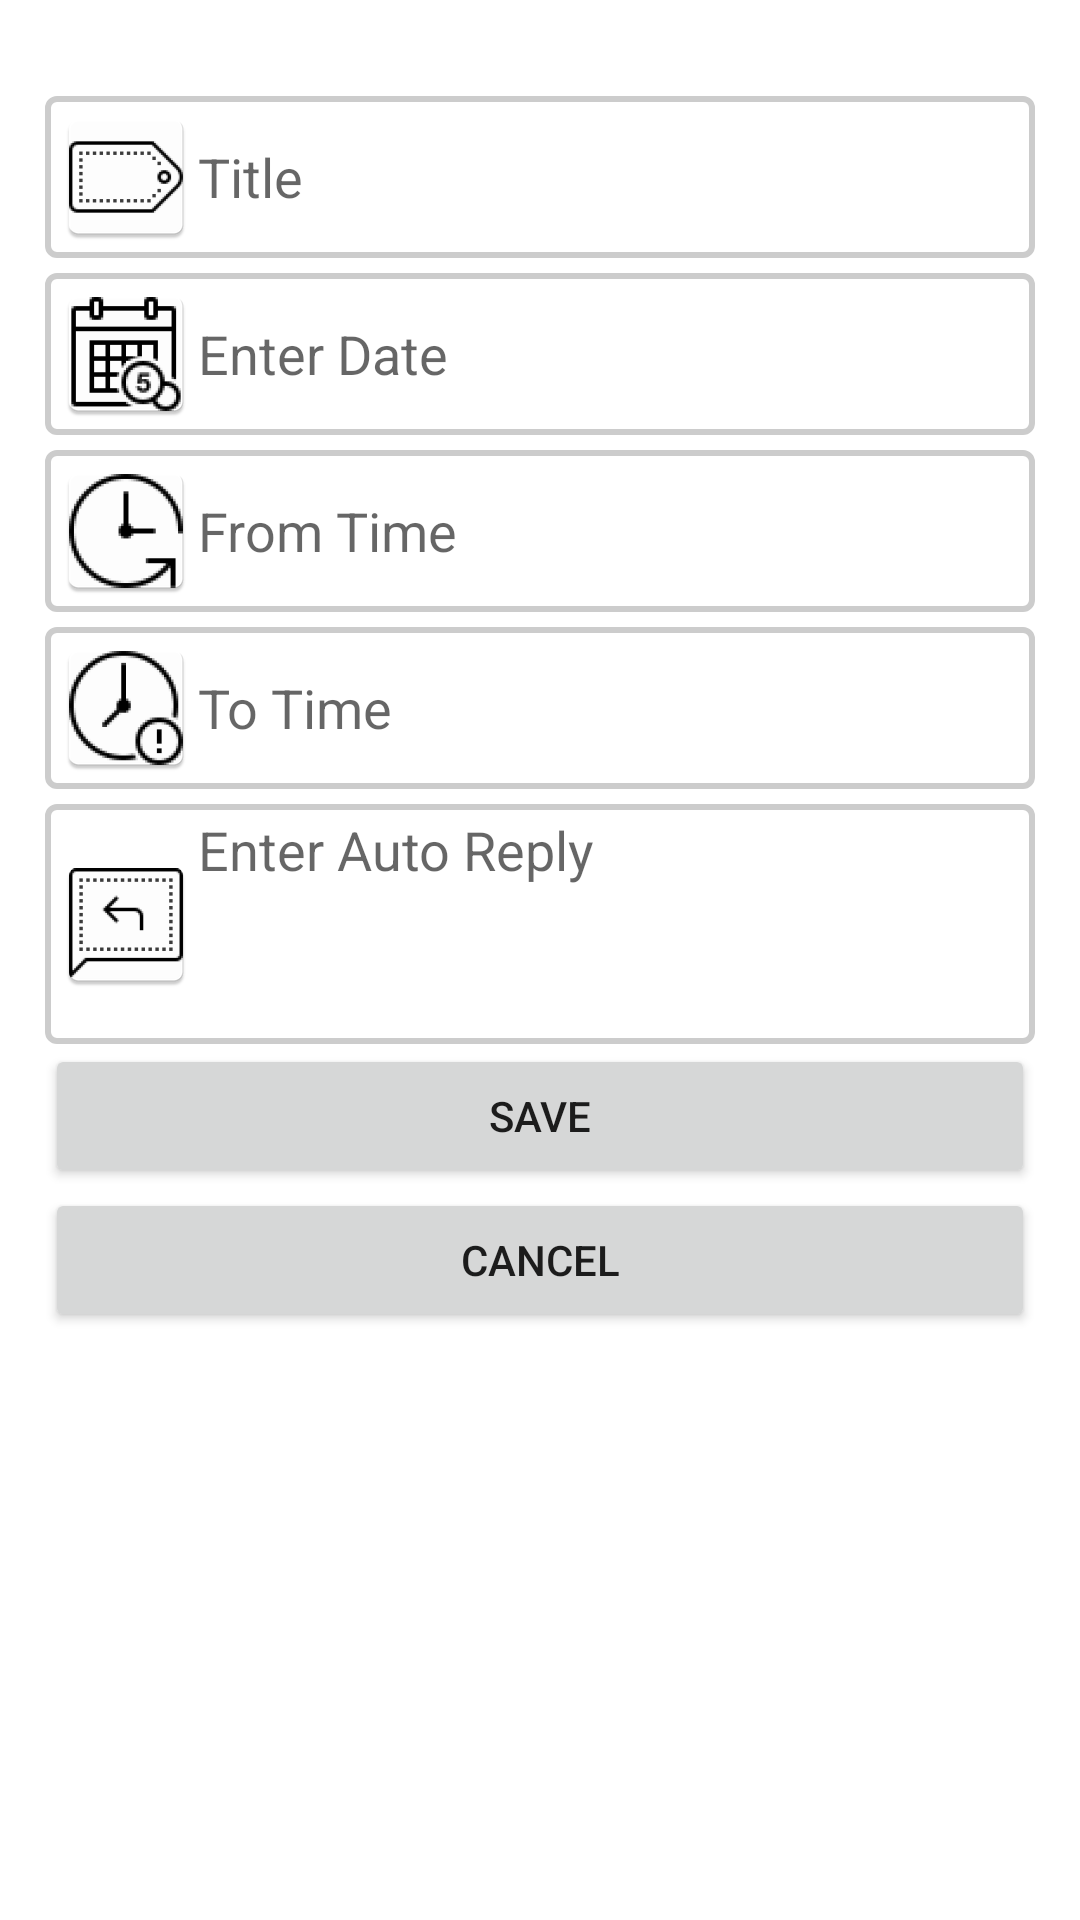

The Android layout XML behind this screen, and the referenced resources:
<!-- AndroidManifest.xml: application theme Theme.BZme -->
<!-- res/layout/edit_fragment.xml -->
<?xml version="1.0" encoding="utf-8"?>
<FrameLayout xmlns:android="http://schemas.android.com/apk/res/android"
    xmlns:app="http://schemas.android.com/apk/res-auto"
    xmlns:tools="http://schemas.android.com/tools"
    android:layout_width="match_parent"
    android:layout_height="match_parent"
    tools:context=".ui.edit.EditFragment">


    <LinearLayout
        android:layout_width="match_parent"
        android:layout_height="match_parent"
        android:background="#FFFFFF"
        android:orientation="vertical">

        <TextView
            android:id="@+id/text_dashboard"
            android:layout_width="match_parent"
            android:layout_height="wrap_content"
            android:layout_marginLeft="15dp"
            android:layout_marginRight="15dp"
            android:textAlignment="center"
            android:textSize="20sp" />

        <EditText
            android:id="@+id/title"
            android:layout_width="match_parent"
            android:layout_height="wrap_content"
            android:layout_marginLeft="15dp"
            android:layout_marginTop="5dp"
            android:layout_marginRight="15dp"
            android:background="@drawable/border"
            android:backgroundTintMode="multiply"
            android:drawableLeft="@mipmap/tag_outline"
            android:ems="10"
            android:hint="Title"
            android:inputType="textPersonName"
            android:shadowColor="#BCBCBC"
            android:shadowDx="0"
            android:shadowDy="0"
            android:shadowRadius="0" />

        <EditText
            android:id="@+id/create_date"
            android:layout_width="match_parent"
            android:layout_height="wrap_content"
            android:layout_marginLeft="15dp"
            android:layout_marginTop="5dp"
            android:layout_marginRight="15dp"
            android:background="@drawable/border"
            android:drawableLeft="@mipmap/date_outline"
            android:editable="true"
            android:ems="10"
            android:hint="Enter Date"
            android:inputType="text" />

        <EditText
            android:id="@+id/from_time"
            android:layout_width="match_parent"
            android:layout_height="wrap_content"
            android:layout_marginLeft="15dp"
            android:layout_marginTop="5dp"
            android:layout_marginRight="15dp"
            android:background="@drawable/border"
            android:drawableLeft="@mipmap/start_time"
            android:editable="true"
            android:ems="10"
            android:hint="From Time"
            android:inputType="text" />

        <EditText
            android:id="@+id/to_time"
            android:layout_width="match_parent"
            android:layout_height="wrap_content"
            android:layout_marginLeft="15dp"
            android:layout_marginTop="5dp"
            android:layout_marginRight="15dp"
            android:background="@drawable/border"
            android:drawableLeft="@mipmap/end_time"
            android:editable="true"
            android:ems="10"
            android:hint="To Time"
            android:inputType="text" />

        <EditText
            android:id="@+id/reply"
            android:layout_width="match_parent"
            android:layout_height="80dp"
            android:layout_marginLeft="15dp"
            android:layout_marginTop="5dp"
            android:layout_marginRight="15dp"
            android:background="@drawable/border"
            android:drawableLeft="@mipmap/reply"
            android:ems="10"
            android:gravity="start|top"
            android:hint="Enter Auto Reply"
            android:inputType="textMultiLine"
            android:shadowColor="#333"
            android:shadowDx="15"
            tools:shadowDy="15" />

        <Button
            android:id="@+id/submit_edit"
            android:layout_width="match_parent"
            android:layout_height="wrap_content"
            android:layout_marginLeft="15dp"
            android:layout_marginRight="15dp"
            android:text="Save"
            android:visibility="visible"
            app:cornerRadius="3dp" />

        <Button
            android:id="@+id/cancel"
            android:layout_width="match_parent"
            android:layout_height="wrap_content"
            android:layout_marginLeft="15dp"
            android:layout_marginRight="15dp"
            android:onClick="cancelEdit"
            android:text="cancel"
            app:cornerRadius="3dp" />

        <TextView
            android:id="@+id/hidden_id"
            android:layout_width="match_parent"
            android:layout_height="wrap_content"
            android:visibility="invisible" />
    </LinearLayout>



</FrameLayout>
<!-- resources referenced by this layout -->
<resources>
  <!-- drawable border (drawable) -->
  <?xml version="1.0" encoding="utf-8"?>
  <shape xmlns:android="http://schemas.android.com/apk/res/android"
      android:shape="rectangle"
      >
  
      <corners
          android:radius="3dp"/>
      <padding
          android:bottom="3dp"
          android:left="3dp"
          android:top="3dp"
          android:right="3dp"
          />
      <stroke
          android:width="2dp"
          android:color="#ccc"
          />
  
  </shape>
  <!-- mipmap date_outline: png bitmap (mipmap-hdpi, 3291 bytes) -->
  <!-- mipmap end_time: png bitmap (mipmap-hdpi, 3894 bytes) -->
  <!-- mipmap reply: png bitmap (mipmap-hdpi, 2616 bytes) -->
  <!-- mipmap start_time: png bitmap (mipmap-hdpi, 3252 bytes) -->
  <!-- mipmap tag_outline: png bitmap (mipmap-hdpi, 2142 bytes) -->
  <style name="Theme.BZme" parent="Theme.MaterialComponents.DayNight.DarkActionBar">
          
          <item name="colorPrimary">@color/purple_500</item>
          <item name="colorPrimaryVariant">@color/purple_700</item>
          <item name="colorOnPrimary">@color/white</item>
          
          <item name="colorSecondary">@color/teal_200</item>
          <item name="colorSecondaryVariant">@color/teal_700</item>
          <item name="colorOnSecondary">@color/black</item>
          
          <item name="android:statusBarColor" tools:targetApi="l">?attr/colorPrimaryVariant</item>
          
      </style>
  <color name="purple_500">#FF6200EE</color>
  <color name="purple_700">#FF3700B3</color>
  <color name="white">#FFFFFFFF</color>
  <color name="teal_200">#FF03DAC5</color>
  <color name="teal_700">#FF018786</color>
  <color name="black">#FF000000</color>
</resources>
